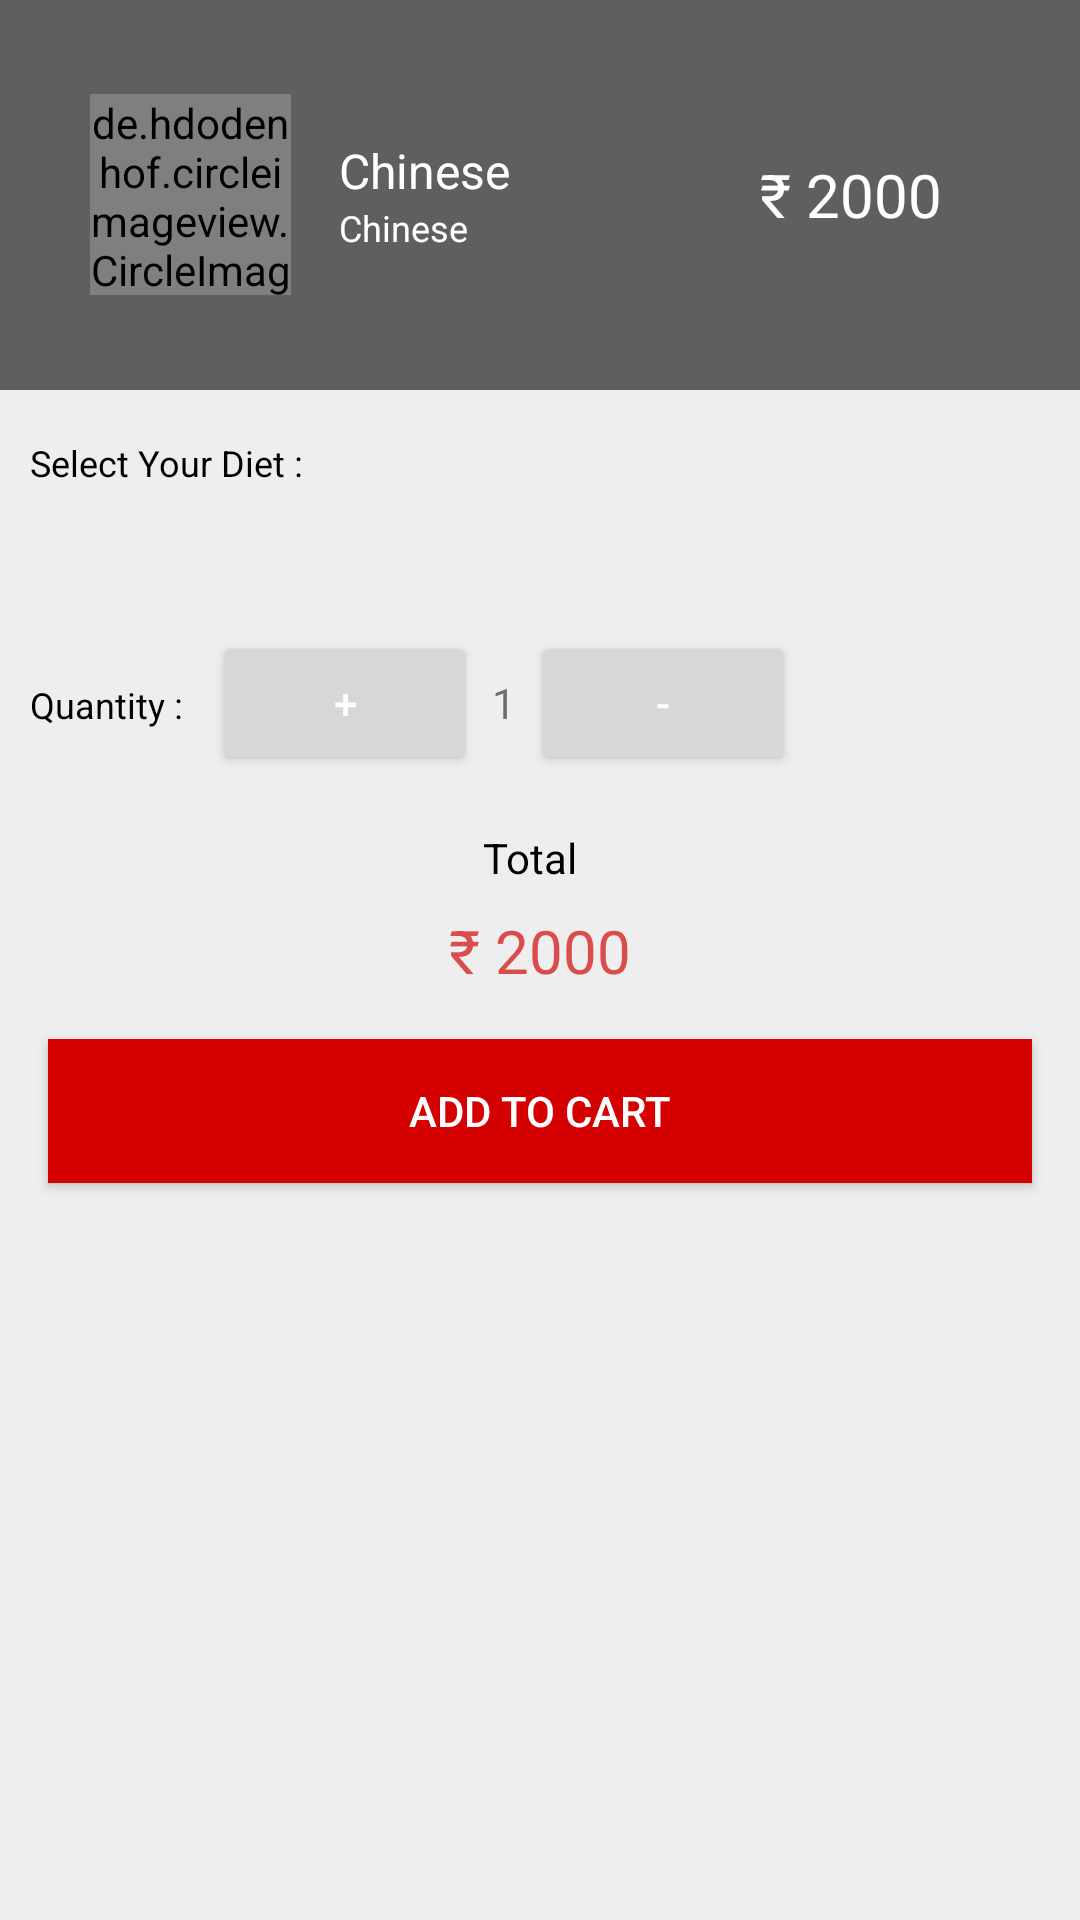

The Android layout XML behind this screen, and the referenced resources:
<!-- AndroidManifest.xml: application theme AppTheme -->
<!-- res/layout/activity_menu_item_detail1.xml -->
<LinearLayout xmlns:android="http://schemas.android.com/apk/res/android"
    android:orientation="vertical"
    android:layout_width="match_parent"
    android:layout_height="match_parent"
    android:background="#eee"
    >

<FrameLayout
    android:layout_width="match_parent"
    android:layout_height="wrap_content"
    android:background="@drawable/burgerbacc">

    <LinearLayout
        android:layout_width="match_parent"
        android:layout_height="wrap_content"
        android:orientation="horizontal"
        android:layout_gravity="center"
        android:background="#99000000"
        android:padding="30dp"

        >



        <de.hdodenhof.circleimageview.CircleImageView
            xmlns:app="http://schemas.android.com/apk/res-auto"

            android:scaleType="centerCrop"
            android:layout_width="67dp"
            android:layout_height="67dp"


            android:layout_gravity="center"
            app:border_width="1dp"
            app:border_color="#fff"
            android:src="@drawable/chinesee"/>

<LinearLayout
    android:layout_width="0dp"
    android:layout_height="wrap_content"
    android:layout_weight="1"
    android:orientation="vertical"
    android:layout_margin="16dp"
    android:layout_gravity="center"
   >
        <TextView
            android:id="@+id/name"
            android:layout_width="wrap_content"
            android:layout_height="wrap_content"
            android:layout_weight="1"

            android:text="Chinese"

            android:textSize="16dp"
            android:textColor="#fff"

            />

    <TextView
        android:id="@+id/tagline"
        android:layout_width="wrap_content"
        android:layout_height="wrap_content"
        android:layout_weight="1"

        android:text="Chinese"

        android:textSize="12dp"
        android:textColor="#fff"

       />


</LinearLayout>

        <TextView
            android:id="@+id/totalPrice"
            android:layout_width="wrap_content"
            android:layout_height="wrap_content"
            android:textSize="20dp"
            android:textColor="#fff"
            android:padding="16dp"

            android:text="₹ 2000"
            android:layout_gravity="center"

            />



    </LinearLayout>



</FrameLayout>

    <TextView
        android:id="@+id/txt_select_diet"
        android:layout_width="wrap_content"
        android:layout_height="wrap_content"
        android:layout_marginLeft="10dp"
        android:layout_marginTop="16dp"

        android:textSize="12dp"
        android:textColor="#000000"
        android:text="Select Your Diet :"

        />

    <Spinner
        android:spinnerMode="dialog"

        android:textColorHint="#000"
        android:textColor="#000"
        android:id="@+id/spinnerFoodDietType"
        android:textSize="16sp"
        android:layout_margin="16dp"

        android:background="#fff"
        android:layout_gravity="center"
        android:hint="Select City"
        android:layout_width="match_parent"
        android:layout_height="wrap_content" />


    <LinearLayout
        android:layout_width="match_parent"
        android:layout_height="wrap_content"
        android:orientation="horizontal"
        android:layout_marginTop="16dp"

        >

        <TextView
            android:id="@+id/txt_select_quantity"
            android:layout_width="wrap_content"
            android:layout_height="wrap_content"
            android:textColor="#000000"
            android:layout_marginLeft="10dp"
            android:layout_marginRight="10dp"
            android:textSize="12dp"
            android:text="Quantity :"

            />

        <Button
            android:id="@+id/add"
            android:layout_width="wrap_content"
            android:layout_height="wrap_content"

            android:text="+"

            />

        <TextView
            android:id="@+id/quantity"
            android:layout_width="wrap_content"
            android:layout_height="wrap_content"
            android:layout_marginLeft="5dp"
            android:layout_marginRight="5dp"
            android:text="1"

            />

        <Button
            android:id="@+id/remove"
            android:layout_width="wrap_content"
            android:layout_height="wrap_content"

            android:text="-"

            />

    </LinearLayout>

    <TextView
        android:id="@+id/txt_total"
        android:layout_width="wrap_content"
        android:layout_height="wrap_content"
        android:textColor="#000000"
        android:layout_marginTop="10dp"
        android:text="Total  "
        android:padding="8dp"
        android:layout_gravity="center"

        />

    <TextView
        android:id="@+id/price"
        android:layout_width="wrap_content"
        android:layout_height="wrap_content"
        android:textSize="20dp"
        android:textColor="#DA4D4D"

        android:text="₹ 2000"
        android:layout_gravity="center"

        />

    <Button
        android:id="@+id/addToCart"
        android:layout_width="match_parent"
        android:layout_height="wrap_content"
android:layout_margin="16dp"
        android:padding="8dp"
android:background="#D50000"
        android:text="ADD TO CART"
       android:layout_marginTop="8dp"



        />


</LinearLayout>
<!-- resources referenced by this layout -->
<resources>
  <style name="AppTheme" parent="AppTheme.Base">
      </style>
  <style name="AppTheme.Base" parent="Theme.AppCompat.Light.NoActionBar">
          <item name="colorPrimary">@color/primaryColor</item>
          <item name="colorPrimaryDark">@color/primaryColorDark</item>
          <item name="drawerArrowStyle">@style/DrawerArrowStyle</item>
          <item name="android:textColorPrimary">@android:color/white</item>
  
      </style>
  <color name="primaryColor">#f1c40f</color>
  <color name="primaryColorDark">#0D47A1</color>
  <style name="DrawerArrowStyle" parent="Widget.AppCompat.DrawerArrowToggle">
          <item name="spinBars">true</item>
          <item name="color">@android:color/white</item>
      </style>
</resources>
